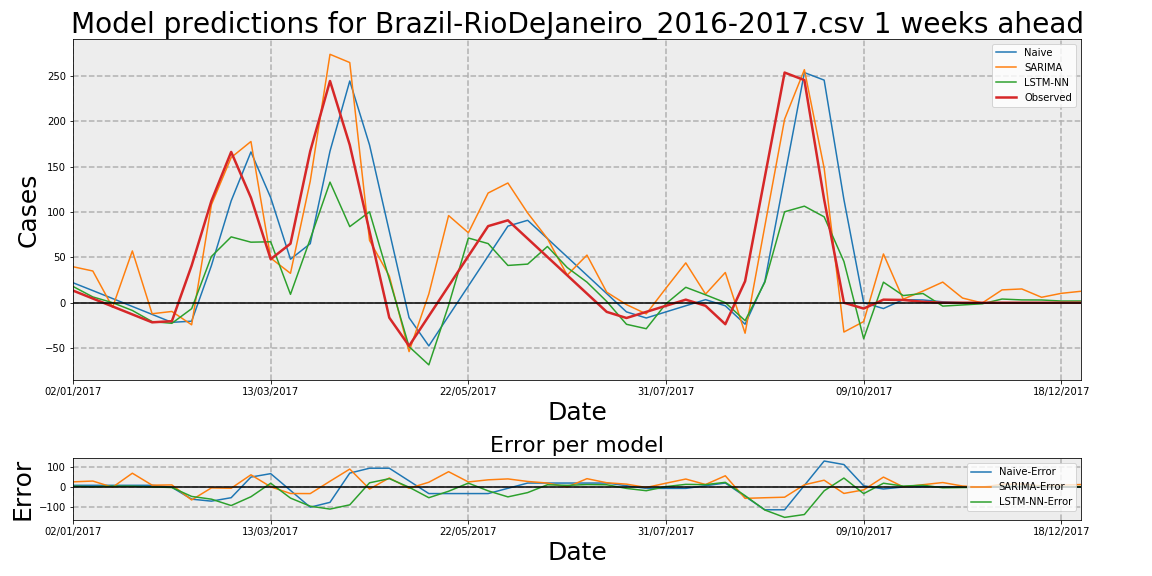

Source data for this figure (header and first rows):
Date, Observed, Naive, Naive-Error, LSTM-NN, LSTM-NN-Error, SARIMA, SARIMA-Error
02/01/2017, 13.36, 22.0, 8.642, 17.9, 4.547, 39.64, 26.28
09/01/2017, 4.619, 13.36, 8.739, 6.392, 1.772, 34.95, 30.33
16/01/2017, -4.119, 4.619, 8.739, 0.04263, 4.162, -5.02, -0.9006
23/01/2017, -12.86, -4.119, 8.739, -8.522, 4.336, 57.06, 69.92
30/01/2017, -21.6, -12.86, 8.739, -20.77, 0.8248, -12.14, 9.461
06/02/2017, -20.33, -21.6, -1.262, -22.66, -2.327, -9.622, 10.71
13/02/2017, 40.93, -20.33, -61.27, -6.57, -47.5, -24.3, -65.23
20/02/2017, 112.2, 40.93, -71.27, 50.95, -61.25, 107.9, -4.249
27/02/2017, 166.1, 112.2, -53.89, 72.55, -93.54, 160, -6.122
06/03/2017, 115.7, 166.1, 50.38, 66.69, -49.02, 177.6, 61.9
13/03/2017, 47.96, 115.7, 67.75, 67.14, 19.19, 49.15, 1.192
20/03/2017, 65.04, 47.96, -17.09, 9.226, -55.82, 32.37, -32.67
27/03/2017, 167, 65.04, -101.9, 70.21, -96.76, 133.9, -33.1
03/04/2017, 244.3, 167, -77.29, 132.9, -111.4, 273.6, 29.35
10/04/2017, 173.8, 244.3, 70.5, 83.83, -89.93, 264.6, 90.81
17/04/2017, 78.64, 173.8, 95.13, 100.1, 21.47, 68.66, -9.979
24/04/2017, -16.49, 78.64, 95.13, 25.93, 42.42, 29.42, 45.91
01/05/2017, -47.56, -16.49, 31.07, -48.36, -0.7978, -53.86, -6.292
08/05/2017, -14.58, -47.56, -32.99, -68.46, -53.88, 9.688, 24.27
15/05/2017, 18.41, -14.58, -32.99, -2.828, -21.23, 96.01, 77.6
22/05/2017, 51.39, 18.41, -32.99, 71.29, 19.89, 77.1, 25.71
29/05/2017, 84.38, 51.39, -32.99, 65.15, -19.23, 120.8, 36.47
05/06/2017, 90.78, 84.38, -6.405, 41.07, -49.71, 131.9, 41.12
12/06/2017, 70.61, 90.78, 20.18, 42.54, -28.07, 98.85, 28.25
19/06/2017, 50.43, 70.61, 20.18, 61.95, 11.51, 70.66, 20.23
26/06/2017, 30.26, 50.43, 20.18, 38.79, 8.535, 30.38, 0.1186
03/07/2017, 10.08, 30.26, 20.18, 22.68, 12.6, 52.46, 42.38
10/07/2017, -10.09, 10.08, 20.18, 1.418, 11.51, 11.58, 21.68
17/07/2017, -16.81, -10.09, 6.721, -23.75, -6.939, -2.084, 14.73
24/07/2017, -10.08, -16.81, -6.734, -28.63, -18.55, -12.27, -2.191
31/07/2017, -3.348, -10.08, -6.734, -1.026, 2.321, 16.13, 19.48
07/08/2017, 3.386, -3.348, -6.734, 16.99, 13.61, 43.89, 40.5
14/08/2017, -3.386, 3.386, 6.772, 8.724, 12.11, 9.483, 12.87
21/08/2017, -23.66, -3.386, 20.28, 0.1132, 23.78, 33.29, 56.96
28/08/2017, 23.66, -23.66, -47.33, -19.74, -43.4, -33.59, -57.25
04/09/2017, 138.6, 23.66, -114.9, 22.53, -116.1, 84.5, -54.1
11/09/2017, 253.5, 138.6, -114.9, 100.2, -153.4, 202.2, -51.34
18/09/2017, 245.2, 253.5, 8.308, 106.4, -138.9, 256.7, 11.51
25/09/2017, 113.7, 245.2, 131.5, 94.63, -19.04, 148.2, 34.57
02/10/2017, 0.0, 113.7, 113.7, 45.46, 45.46, -32.3, -32.3
09/10/2017, -6.408, 0.0, 6.408, -39.59, -33.18, -20.74, -14.33
16/10/2017, 3.374, -6.408, -9.782, 22.63, 19.26, 53.72, 50.34
23/10/2017, 3.033, 3.374, 0.3409, 7.89, 4.857, 3.946, 0.913
30/10/2017, 1.005, 3.033, 2.028, 10.15, 9.141, 12.83, 11.83
06/11/2017, -0.005417, 1.005, 1.011, -3.729, -3.723, 22.72, 22.73
13/11/2017, 0.0, -0.005417, -0.005417, -2.438, -2.438, 5.169, 5.169
20/11/2017, 0.0, 0.0, 0.0, -1.148, -1.148, -0.2568, -0.2568
27/11/2017, 0.0, 0.0, 0.0, 4.057, 4.057, 14.14, 14.14
04/12/2017, 0.0, 0.0, 0.0, 3.092, 3.092, 15.18, 15.18
11/12/2017, 0.0, 0.0, 0.0, 2.997, 2.997, 5.996, 5.996
18/12/2017, 0.0, 0.0, 0.0, 1.871, 1.871, 10.34, 10.34
25/12/2017, 0.0, 0.0, 0.0, 1.915, 1.915, 12.63, 12.63
